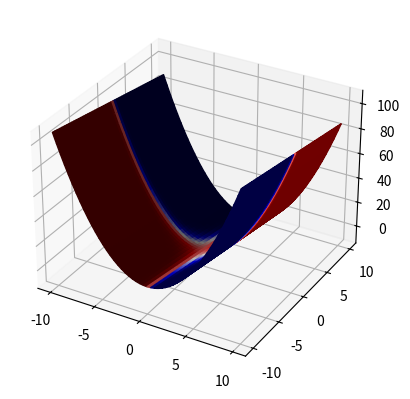

Generate this figure with matplotlib: (Note: this script raises an exception after producing the figure.)
import numpy as np
import matplotlib.pyplot as plt
from mpl_toolkits.mplot3d import Axes3D

def f2(x):
  #  xx = x[0]**2 - x[1] - 2
  #  yy = x[0] * x[1] + 1
    return np.array([x[0]**2 - x[1] - 2, x[0] * x[1] + 1])
def Df2(x):
 #   Dx0 = 2*x[0]
 #   Dx1 = x[1]
 #   Dy0 = -1
 #   Dy1 = x[0]
    return np.array([[2*x[0], x[1]], [-1, x[0]]])

def log_transform(l):
    return (2**l) / (2**l + 1)
# Generate the input values for the x and y axes using a meshgrid

xmin = -10
xmax = 10
step = 0.1
x = np.arange(xmin, xmax, step)
y = np.arange(xmin, xmax, step)
X, Y = np.meshgrid(x, y)
xy = np.array([X,Y])
# Calculate the output values by calling your function with the input values
Z = f2(xy)
print(Z)
# Create an external array for coloring
print(Z[1])
color_array = log_transform(Z[1]) # example array, modify as needed #this needs a logistic transformation
print(color_array)

# Create a 3D plot
fig = plt.figure()
ax = fig.add_subplot(111, projection='3d')

# Plot the surface with colors based on the external array
surf = ax.plot_surface(X, Y, Z[0], facecolors=plt.cm.seismic(color_array)) #roots are white

# Add a colorbar for reference
fig.colorbar(seismic)

# Set labels and title
ax.set_xlabel('X')
ax.set_ylabel('Y')
ax.set_zlabel('Output')
ax.set_title('3D Function Plot')

plt.show()